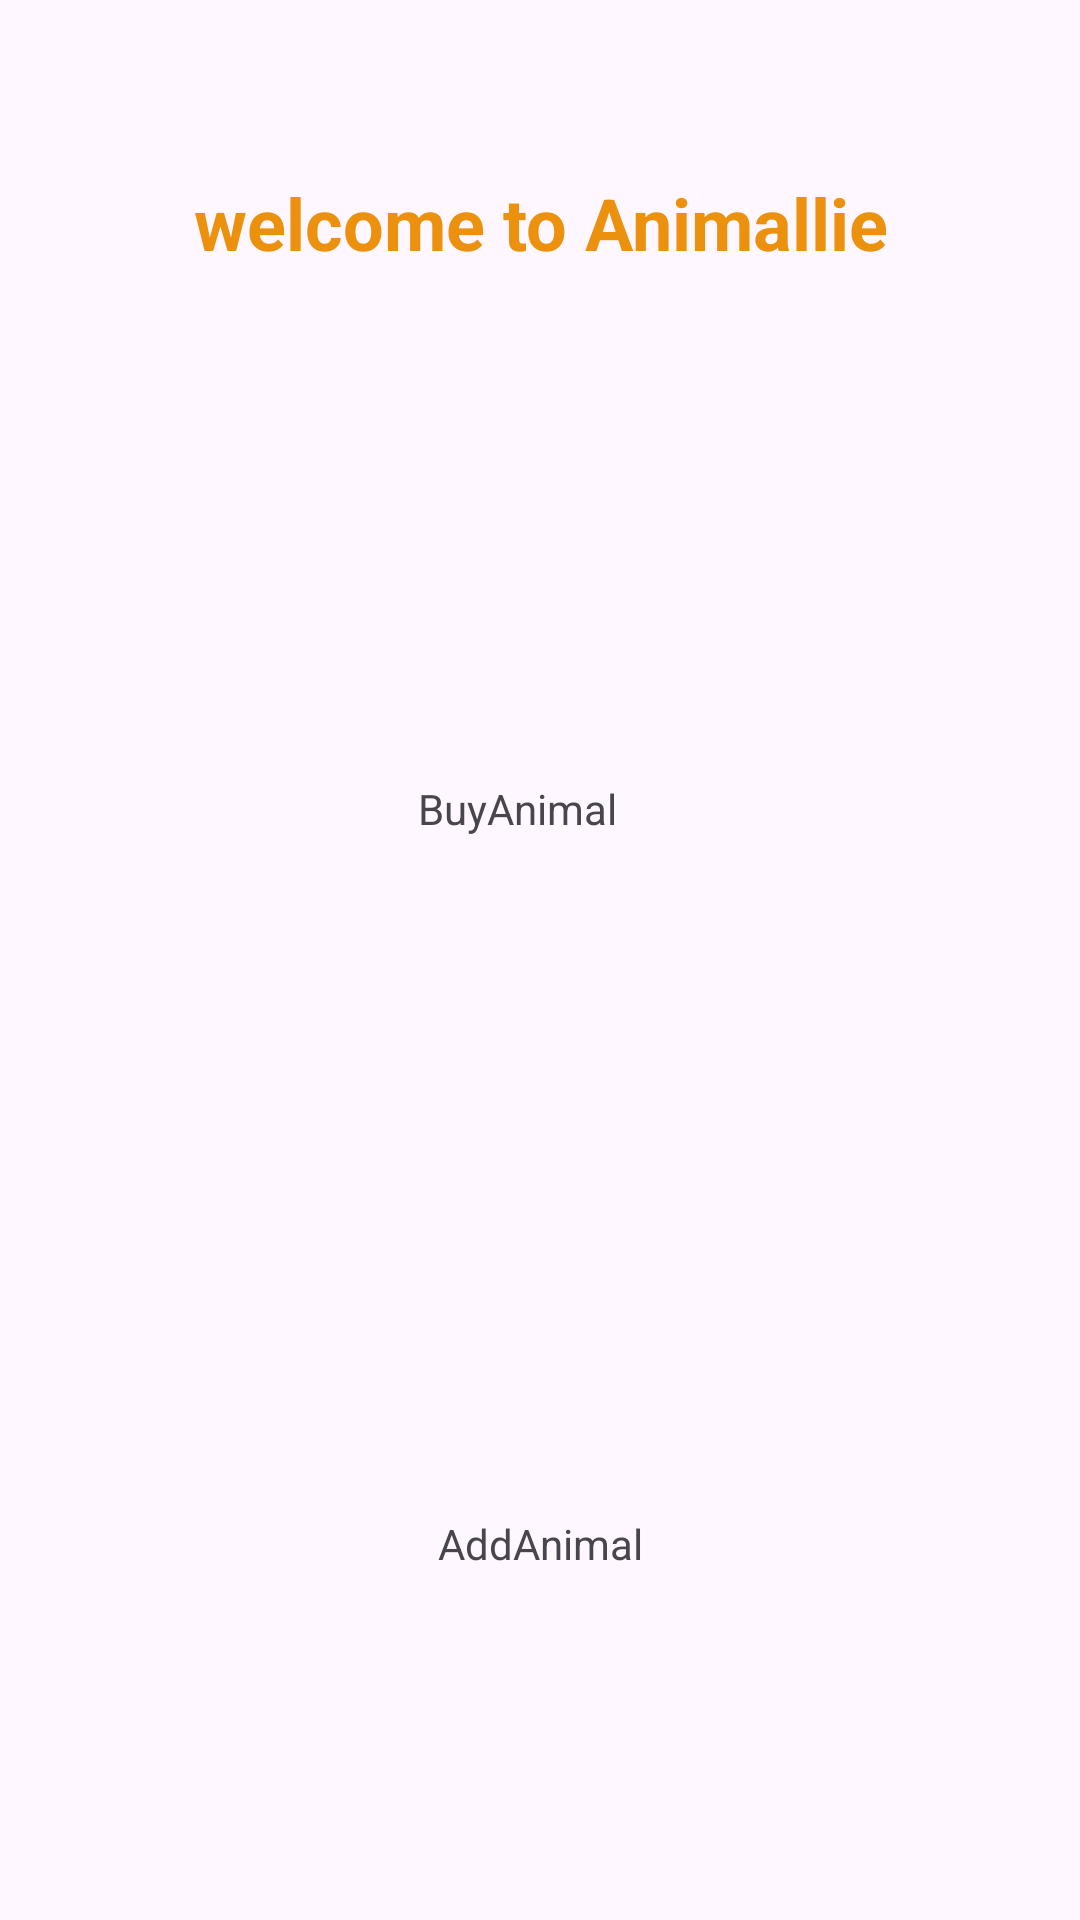

The Android layout XML behind this screen, and the referenced resources:
<!-- AndroidManifest.xml: application theme Theme.UserManagemanet -->
<!-- res/layout/fragment_official.xml -->
<?xml version="1.0" encoding="utf-8"?>
<FrameLayout xmlns:android="http://schemas.android.com/apk/res/android"
    xmlns:app="http://schemas.android.com/apk/res-auto"
    xmlns:tools="http://schemas.android.com/tools"
    android:layout_width="match_parent"
    android:layout_height="match_parent"
    tools:context=".Fragments.fragment.OfficialFragment">

    <androidx.constraintlayout.widget.ConstraintLayout
        android:layout_width="match_parent"
        android:layout_height="match_parent">

        <ImageView
            android:id="@+id/ivBuy"
            android:layout_width="0dp"
            android:layout_height="0dp"
            android:layout_marginStart="74dp"
            android:layout_marginEnd="74dp"
            android:layout_marginBottom="18dp"
            android:src="@drawable/buyimage"
            app:layout_constraintBottom_toTopOf="@+id/ivAddAnimal"
            app:layout_constraintEnd_toEndOf="parent"
            app:layout_constraintStart_toStartOf="parent"
            app:layout_constraintTop_toBottomOf="@+id/etTittle" />

        <ImageView
            android:id="@+id/ivAddAnimal"
            android:layout_width="244dp"
            android:layout_height="0dp"
            android:layout_marginBottom="79dp"
            android:src="@drawable/adoptimage"
            app:layout_constraintBottom_toBottomOf="parent"
            app:layout_constraintEnd_toEndOf="parent"
            app:layout_constraintStart_toStartOf="parent"
            app:layout_constraintTop_toBottomOf="@+id/ivBuy" />

        <TextView
            android:id="@+id/etTittle"
            android:layout_width="280dp"
            android:layout_height="74dp"
            android:layout_marginStart="66dp"
            android:layout_marginTop="58dp"
            android:layout_marginEnd="66dp"
            android:layout_marginBottom="32dp"
            android:text="welcome to Animallie"
            android:textAlignment="center"
            android:textColor="#EB910D"
            android:textColorLink="#D58512"
            android:textSize="24sp"
            android:textStyle="bold"
            app:layout_constraintBottom_toTopOf="@+id/ivBuy"
            app:layout_constraintEnd_toEndOf="parent"
            app:layout_constraintStart_toStartOf="parent"
            app:layout_constraintTop_toTopOf="parent" />

        <Button
            android:id="@+id/btnOpenCart"
            android:layout_width="164dp"
            android:layout_height="0dp"
            android:layout_margin="16dp"
            android:layout_marginStart="22dp"
            android:layout_marginBottom="16dp"
            android:background="#FF9800"
            android:backgroundTint="#FF9800"
            android:text=" show cart 🛒"
            android:textColor="#4E342E"
            android:textColorLink="#D58512"
            app:layout_constraintBottom_toBottomOf="parent"
            app:layout_constraintStart_toStartOf="@+id/ivAddAnimal"
            app:layout_constraintTop_toBottomOf="@+id/etAdd"
            app:strokeColor="#FF9800"
            tools:ignore="MissingConstraints,TouchTargetSizeCheck" />

        <TextView
            android:id="@+id/etAdd"
            android:layout_width="wrap_content"
            android:layout_height="wrap_content"
            android:layout_marginBottom="139dp"
            android:text="AddAnimal"
            app:layout_constraintBottom_toTopOf="@+id/btnOpenCart"
            app:layout_constraintEnd_toEndOf="parent"
            app:layout_constraintStart_toStartOf="parent"
            app:layout_constraintTop_toBottomOf="@+id/etBuy" />

        <TextView
            android:id="@+id/etBuy"
            android:layout_width="wrap_content"
            android:layout_height="wrap_content"
            android:layout_marginStart="94dp"
            android:layout_marginTop="260dp"
            android:layout_marginEnd="93dp"
            android:layout_marginBottom="226dp"
            android:text="BuyAnimal"
            app:layout_constraintBottom_toTopOf="@+id/etAdd"
            app:layout_constraintEnd_toEndOf="@+id/ivBuy"
            app:layout_constraintStart_toStartOf="@+id/ivAddAnimal"
            app:layout_constraintTop_toTopOf="parent" />

    </androidx.constraintlayout.widget.ConstraintLayout>

</FrameLayout>
<!-- resources referenced by this layout -->
<resources>
  <style name="Theme.UserManagemanet" parent="Base.Theme.UserManagemanet" />
  <style name="Base.Theme.UserManagemanet" parent="Theme.Material3.DayNight.NoActionBar">
          
          
      </style>
</resources>
